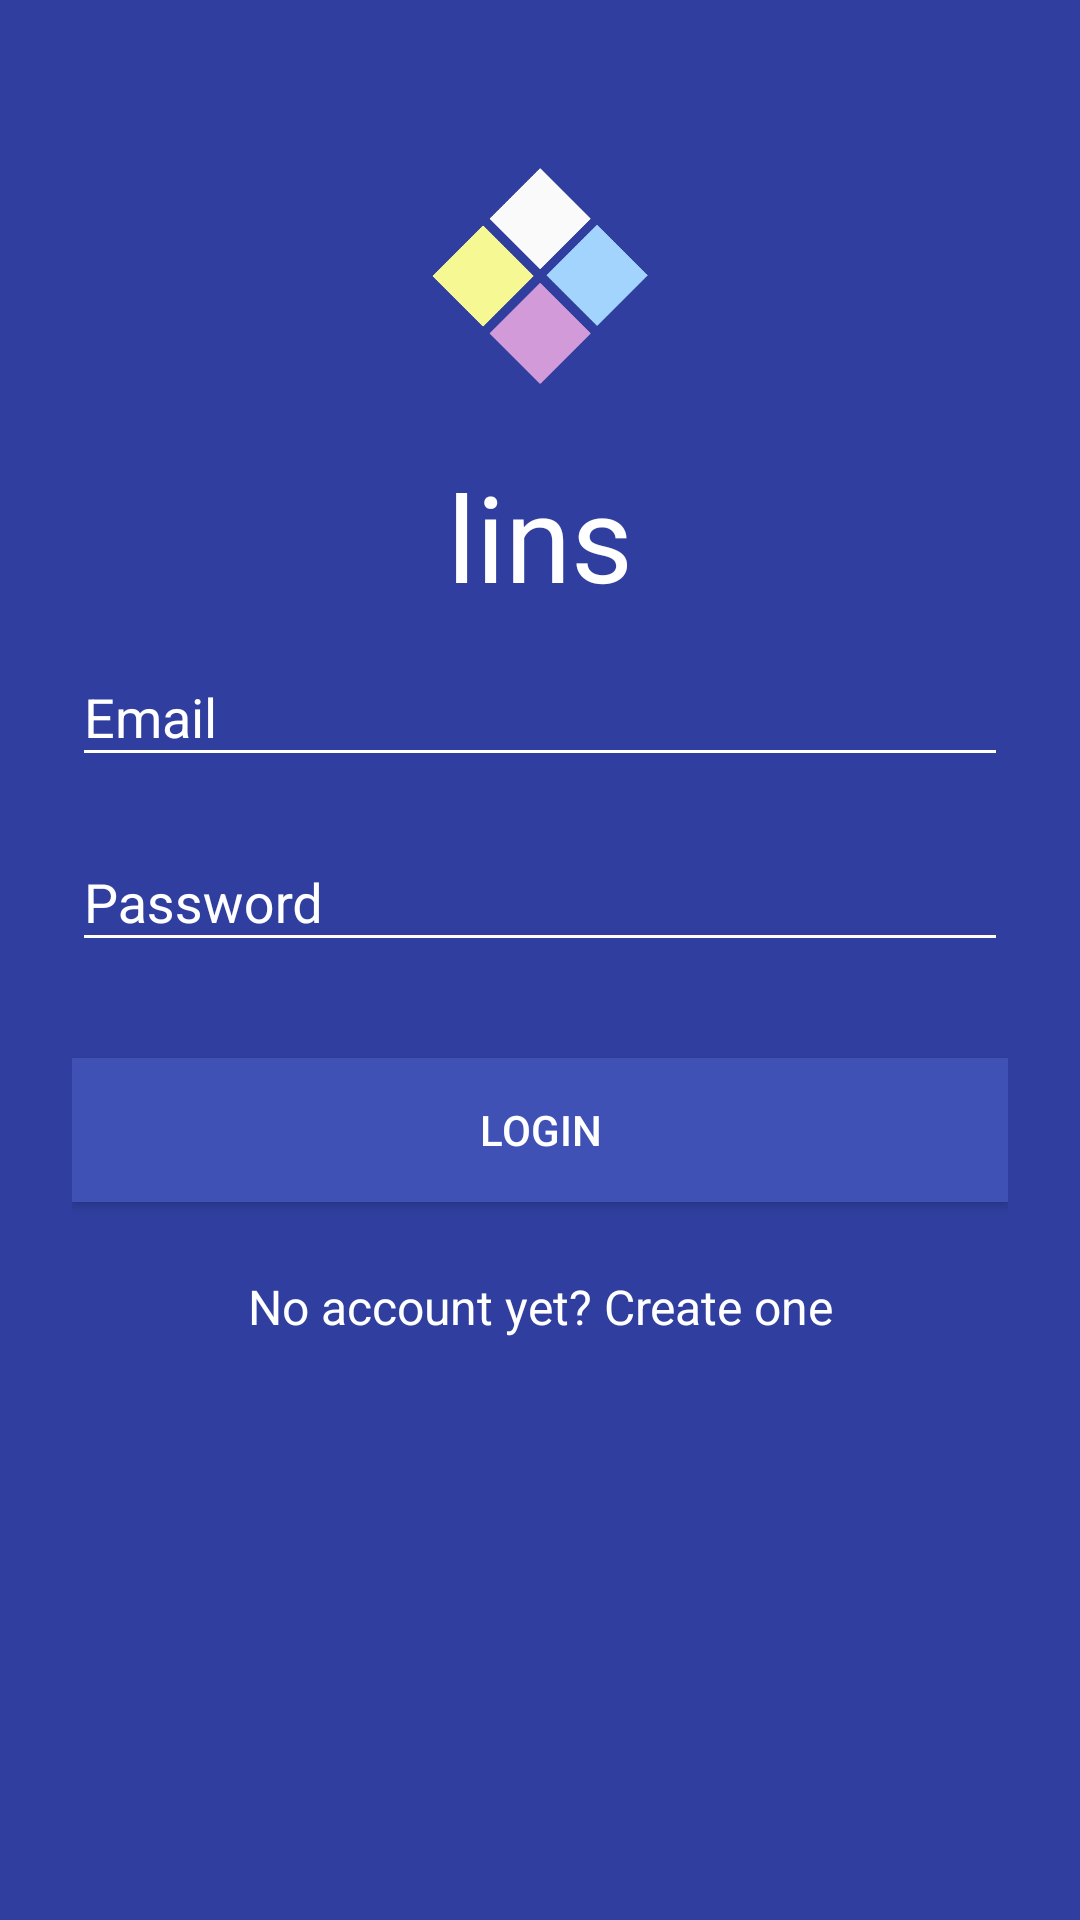

Android layout source for this screen:
<!-- AndroidManifest.xml: application theme AppTheme -->
<!-- res/layout/activity_login.xml -->
<?xml version="1.0" encoding="utf-8"?>
<ScrollView xmlns:android="http://schemas.android.com/apk/res/android"
    android:layout_width="fill_parent"
    android:layout_height="fill_parent"
    xmlns:app="http://schemas.android.com/apk/res-auto"
    android:fitsSystemWindows="true"
    android:background="@color/colorPrimaryDark">

    <LinearLayout
        android:orientation="vertical"
        android:layout_width="match_parent"
        android:layout_height="wrap_content"
        android:paddingTop="56dp"
        android:paddingLeft="24dp"
        android:paddingRight="24dp">

        <ImageView android:src="@drawable/diam"
            android:layout_width="wrap_content"
            android:layout_height="72dp"
            android:layout_marginBottom="24dp"
            android:layout_gravity="center_horizontal" />
        <TextView
            android:layout_width="wrap_content"
            android:layout_height="wrap_content"
            android:text="lins"
            android:textSize="40dp"
            android:textColor="@color/white"
            android:layout_gravity="center_horizontal"
            />


        <android.support.design.widget.TextInputLayout
            android:layout_width="match_parent"
            android:layout_height="wrap_content"
            android:layout_marginTop="8dp"
            android:layout_marginBottom="8dp"
            android:textColorHint="@color/white"
            app:hintTextAppearance="@color/white"
                       >
            <EditText
                android:id="@+id/useremail"
                android:layout_width="match_parent"
                android:layout_height="wrap_content"
                android:inputType="textEmailAddress"
                android:hint="Email"
                android:shadowColor="@color/white"
                android:textColorHint="@color/white"
                android:textColor="@color/white"
                android:outlineSpotShadowColor="@color/white"
                android:outlineAmbientShadowColor="@color/white"
                android:textColorHighlight="@color/white"
                android:textColorLink="@color/white"
                android:backgroundTint="@color/white"
                />
        </android.support.design.widget.TextInputLayout>


        <android.support.design.widget.TextInputLayout
            android:layout_width="match_parent"
            android:layout_height="wrap_content"
            android:layout_marginTop="8dp"
            android:layout_marginBottom="8dp"
            android:textColorHint="@color/white"
            app:hintTextAppearance="@color/white">
            <EditText
                android:id="@+id/userpassword"
                android:layout_width="match_parent"
                android:layout_height="wrap_content"
                android:inputType="textPassword"
                android:hint="Password"
                android:shadowColor="@color/white"
                android:textColorHint="@color/white"
                android:textColor="@color/white"
                android:outlineSpotShadowColor="@color/white"
                android:outlineAmbientShadowColor="@color/white"
                android:textColorHighlight="@color/white"
                android:textColorLink="@color/white"
                android:backgroundTint="@color/white"
                />
        </android.support.design.widget.TextInputLayout>

        <android.support.v7.widget.AppCompatButton
            android:id="@+id/loginbtn"
            android:layout_width="fill_parent"
            android:layout_height="wrap_content"
            android:layout_marginTop="24dp"
            android:layout_marginBottom="24dp"
            android:padding="12dp"
            android:text="Login"
            android:background="@color/colorPrimary"
            android:textColor="@color/white"/>

        <TextView android:id="@+id/link_signup"
            android:layout_width="fill_parent"
            android:layout_height="wrap_content"
            android:layout_marginBottom="24dp"
            android:text="No account yet? Create one"
            android:gravity="center"
            android:textSize="16dip"
            android:textColor="@color/white"/>

    </LinearLayout>
</ScrollView>
<!-- resources referenced by this layout -->
<resources>
  <color name="colorPrimary">#3F51B5</color>
  <color name="colorPrimaryDark">#303F9F</color>
  <color name="white">#FFFFFF</color>
  <!-- drawable diam: png bitmap (drawable, 33400 bytes) -->
  <style name="AppTheme" parent="Theme.AppCompat.Light.NoActionBar">
          
          <item name="colorPrimary">@color/colorPrimary</item>
          <item name="colorPrimaryDark">@color/colorPrimaryDark</item>
          <item name="colorAccent">@color/colorAccent</item>
      </style>
  <color name="colorAccent">#FF4081</color>
</resources>
